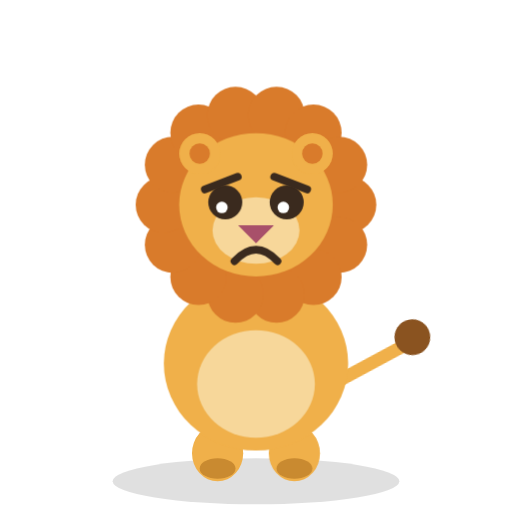
t = 0.00 s
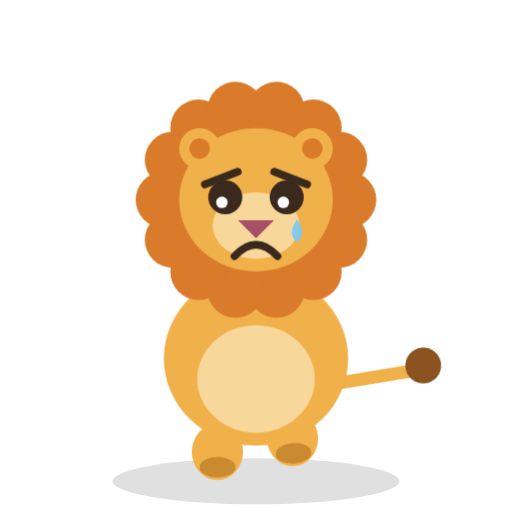
t = 0.95 s
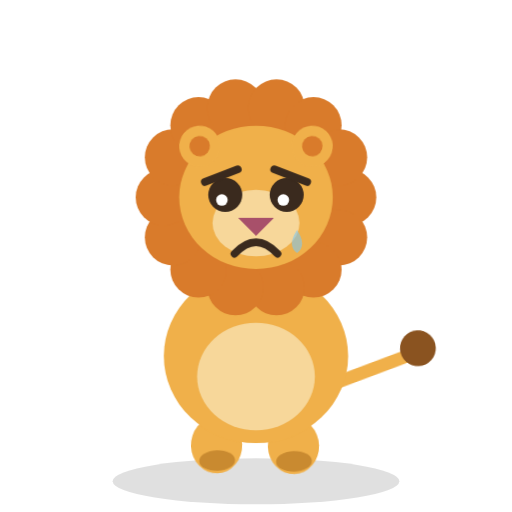
t = 1.81 s
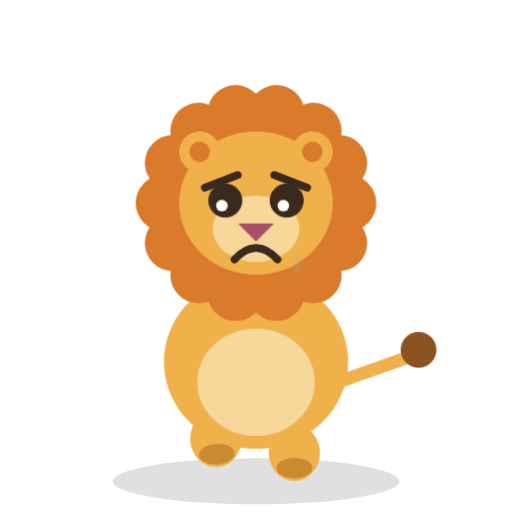
t = 2.67 s
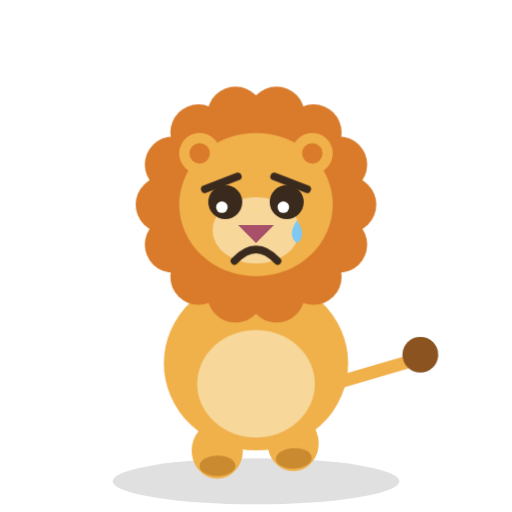
t = 3.39 s
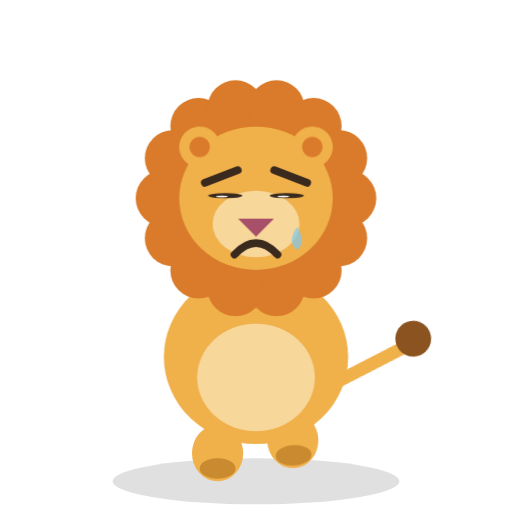
t = 4.38 s

The animated SVG that drew these frames (rendered in a browser with its animation timeline set to each time). Animation: 7 CSS @keyframes rules; one cycle of 5.20 s, repeats indefinitely.

<svg xmlns="http://www.w3.org/2000/svg" viewBox="0 0 200 200" role="img" aria-label="Leo the lion looking sad">
  <style>
    .bob   { animation: a-bob 3.2s ease-in-out infinite; transform-box: fill-box; transform-origin: center bottom; }
    .eye   { animation: a-blink 4.6s infinite; transform-box: fill-box; transform-origin: center; }
    .tail  { animation: a-wag 1.5s ease-in-out infinite; }
    .footL { animation: a-step 1.1s ease-in-out infinite; transform-box: fill-box; transform-origin: center bottom; }
    .footR { animation: a-step 1.1s ease-in-out infinite .55s; transform-box: fill-box; transform-origin: center bottom; }
    .ear   { animation: a-ear 3.6s ease-in-out infinite; }
    .spark { animation: a-twinkle 1.4s ease-in-out infinite; transform-box: fill-box; transform-origin: center; }
    .tear  { animation: a-drop 2.8s ease-in infinite; transform-box: fill-box; transform-origin: center; }

    @keyframes a-bob  { 0%,100% { transform: translateY(0); } 50% { transform: translateY(-3px); } }
    @keyframes a-blink{ 0%,93%,100% { transform: scaleY(1); } 96.5% { transform: scaleY(0.08); } }
    @keyframes a-wag  { 0%,100% { transform: rotate(-11deg); } 50% { transform: rotate(11deg); } }
    @keyframes a-step { 0%,100% { transform: translateY(0); } 30% { transform: translateY(-6px) rotate(-4deg); } }
    @keyframes a-ear  { 0%,100% { transform: rotate(0deg); } 50% { transform: rotate(-5deg); } }
    @keyframes a-twinkle { 0%,100% { opacity: .25; transform: scale(.6); } 50% { opacity: 1; transform: scale(1.1); } }
    @keyframes a-drop { 0% { transform: translateY(0); opacity: 0; } 15% { opacity: 1; } 100% { transform: translateY(16px); opacity: 0; } }

    @media (prefers-reduced-motion: reduce) {
      .bob,.eye,.tail,.footL,.footR,.ear,.spark,.tear { animation: none !important; }
    }
  </style>
  <ellipse cx="100" cy="188" rx="56" ry="9" fill="#000" opacity="0.12"/>
  
    <g class="tail" style="transform-box:view-box;transform-origin:130px 150px"><path d="M130 150 L162 140" stroke="#f0b04a" stroke-width="5" stroke-linecap="round" fill="none" /><circle cx="164" cy="138" r="7" fill="#8a5320" /></g>
    <g class="footL"><ellipse cx="85" cy="177" rx="10" ry="11" fill="#f0b04a" /><ellipse cx="85" cy="183" rx="7" ry="4" fill="#c98a30" /></g>
    <g class="footR"><ellipse cx="115" cy="177" rx="10" ry="11" fill="#f0b04a" /><ellipse cx="115" cy="183" rx="7" ry="4" fill="#c98a30" /></g>
    <g class="bob">
      <ellipse cx="100" cy="142" rx="36" ry="34" fill="#f0b04a" />
      <ellipse cx="100" cy="150" rx="23" ry="21" fill="#f7d79a" />
      <circle cx="136" cy="80" r="11" fill="#d97b2b" /><circle cx="132.43" cy="95.62" r="11" fill="#d97b2b" /><circle cx="122.45" cy="108.15" r="11" fill="#d97b2b" /><circle cx="108.01" cy="115.1" r="11" fill="#d97b2b" /><circle cx="91.99" cy="115.1" r="11" fill="#d97b2b" /><circle cx="77.55" cy="108.15" r="11" fill="#d97b2b" /><circle cx="67.57" cy="95.62" r="11" fill="#d97b2b" /><circle cx="64" cy="80" r="11" fill="#d97b2b" /><circle cx="67.57" cy="64.38" r="11" fill="#d97b2b" /><circle cx="77.55" cy="51.85" r="11" fill="#d97b2b" /><circle cx="91.99" cy="44.9" r="11" fill="#d97b2b" /><circle cx="108.01" cy="44.9" r="11" fill="#d97b2b" /><circle cx="122.45" cy="51.85" r="11" fill="#d97b2b" /><circle cx="132.43" cy="64.38" r="11" fill="#d97b2b" />
      <ellipse cx="100" cy="80" rx="30" ry="28" fill="#f0b04a" />
      <ellipse cx="100" cy="90" rx="17" ry="13" fill="#f7d79a" />
      <g class="ear" style="transform-box:view-box;transform-origin:78px 60px"><circle cx="78" cy="60" r="8" fill="#f0b04a" /><circle cx="78" cy="60" r="4" fill="#d97b2b" /></g>
      <g class="ear" style="transform-box:view-box;transform-origin:122px 60px;animation-delay:.6s"><circle cx="122" cy="60" r="8" fill="#f0b04a" /><circle cx="122" cy="60" r="4" fill="#d97b2b" /></g>
      <path d="M93 88 L107 88 L100 95 Z" fill="#a8506a" />
      <g class="eye"><circle cx="88" cy="79" r="6.65" fill="#3a2a1e" /><circle cx="86.67" cy="81" r="2.26" fill="#fff" /></g><g class="eye"><circle cx="112" cy="79" r="6.65" fill="#3a2a1e" /><circle cx="110.67" cy="81" r="2.26" fill="#fff" /></g><path d="M80 74 L92.9 69" stroke="#3a2a1e" stroke-width="3" stroke-linecap="round" fill="none" /><path d="M120 74 L107.1 69" stroke="#3a2a1e" stroke-width="3" stroke-linecap="round" fill="none" /><path d="M91.6 102 Q100 93 108.4 102" stroke="#3a2a1e" stroke-width="3" fill="none" stroke-linecap="round"/><g class="tear"><path d="M116 85 q-4 6 0 9 q4 -3 0 -9 Z" fill="#7ec8f2" /></g>
    </g>
</svg>
